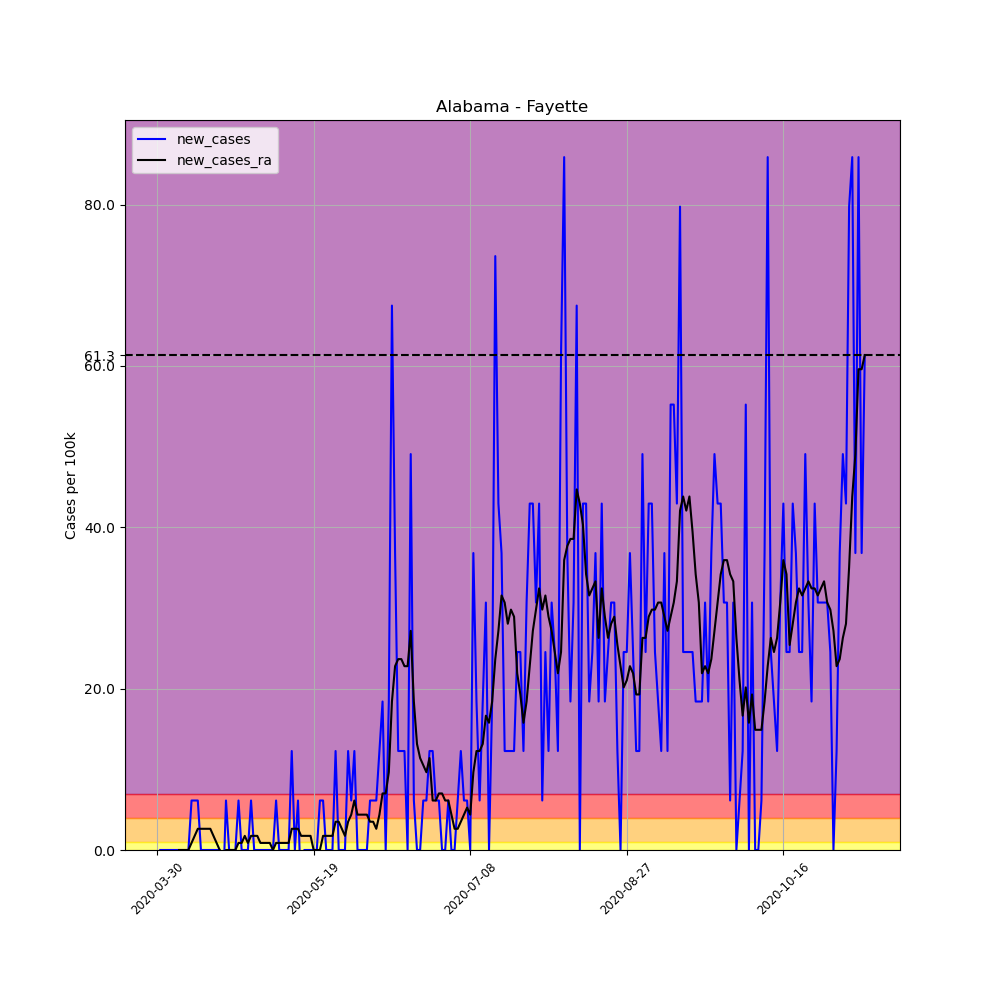

Data behind this chart, as committed beside it:
, date, county, state, fips, cases, deaths, COUNTY, STNAME, CTYNAME, POPESTIMATE2019, per_100k, per_100k_ra, new_cases, new_cases_ra
460619, 2020-03-30, Fayette, Alabama, 1057, 1, 0, 57, Alabama, Fayette, 16302, 6.134, , , 
460620, 2020-03-31, Fayette, Alabama, 1057, 1, 0, 57, Alabama, Fayette, 16302, 6.134, , 0.0, 
460621, 2020-04-01, Fayette, Alabama, 1057, 1, 0, 57, Alabama, Fayette, 16302, 6.134, , 0.0, 
460622, 2020-04-02, Fayette, Alabama, 1057, 1, 0, 57, Alabama, Fayette, 16302, 6.134, , 0.0, 
460623, 2020-04-03, Fayette, Alabama, 1057, 1, 0, 57, Alabama, Fayette, 16302, 6.134, , 0.0, 
460624, 2020-04-04, Fayette, Alabama, 1057, 1, 0, 57, Alabama, Fayette, 16302, 6.134, , 0.0, 
460625, 2020-04-05, Fayette, Alabama, 1057, 1, 0, 57, Alabama, Fayette, 16302, 6.134, 6.134, 0.0, 
460626, 2020-04-06, Fayette, Alabama, 1057, 1, 0, 57, Alabama, Fayette, 16302, 6.134, 6.134, 0.0, 0.0
460627, 2020-04-07, Fayette, Alabama, 1057, 1, 0, 57, Alabama, Fayette, 16302, 6.134, 6.134, 0.0, 0.0
460628, 2020-04-08, Fayette, Alabama, 1057, 1, 0, 57, Alabama, Fayette, 16302, 6.134, 6.134, 0.0, 0.0
460629, 2020-04-09, Fayette, Alabama, 1057, 1, 0, 57, Alabama, Fayette, 16302, 6.134, 6.134, 0.0, 0.0
460630, 2020-04-10, Fayette, Alabama, 1057, 2, 0, 57, Alabama, Fayette, 16302, 12.27, 7.011, 6.134, 0.8763
460631, 2020-04-11, Fayette, Alabama, 1057, 3, 0, 57, Alabama, Fayette, 16302, 18.4, 8.763, 6.134, 1.753
460632, 2020-04-12, Fayette, Alabama, 1057, 4, 0, 57, Alabama, Fayette, 16302, 24.54, 11.39, 6.134, 2.629
460633, 2020-04-13, Fayette, Alabama, 1057, 4, 0, 57, Alabama, Fayette, 16302, 24.54, 14.02, 0.0, 2.629
460634, 2020-04-14, Fayette, Alabama, 1057, 4, 0, 57, Alabama, Fayette, 16302, 24.54, 16.65, 0.0, 2.629
460635, 2020-04-15, Fayette, Alabama, 1057, 4, 0, 57, Alabama, Fayette, 16302, 24.54, 19.28, 0.0, 2.629
460636, 2020-04-16, Fayette, Alabama, 1057, 4, 0, 57, Alabama, Fayette, 16302, 24.54, 21.91, 0.0, 2.629
460637, 2020-04-17, Fayette, Alabama, 1057, 4, 0, 57, Alabama, Fayette, 16302, 24.54, 23.66, 0.0, 1.753
460638, 2020-04-18, Fayette, Alabama, 1057, 4, 0, 57, Alabama, Fayette, 16302, 24.54, 24.54, 0.0, 0.8763
460639, 2020-04-19, Fayette, Alabama, 1057, 4, 0, 57, Alabama, Fayette, 16302, 24.54, 24.54, 0.0, 0.0
460640, 2020-04-20, Fayette, Alabama, 1057, 3, 0, 57, Alabama, Fayette, 16302, 18.4, 23.66, -6.134, -0.8763
460641, 2020-04-21, Fayette, Alabama, 1057, 4, 0, 57, Alabama, Fayette, 16302, 24.54, 23.66, 6.134, -2.5376526277146434e-16
460642, 2020-04-22, Fayette, Alabama, 1057, 4, 0, 57, Alabama, Fayette, 16302, 24.54, 23.66, 0.0, -2.5376526277146434e-16
460643, 2020-04-23, Fayette, Alabama, 1057, 4, 0, 57, Alabama, Fayette, 16302, 24.54, 23.66, 0.0, -2.5376526277146434e-16
460644, 2020-04-24, Fayette, Alabama, 1057, 4, 0, 57, Alabama, Fayette, 16302, 24.54, 23.66, 0.0, -2.5376526277146434e-16
460645, 2020-04-25, Fayette, Alabama, 1057, 5, 0, 57, Alabama, Fayette, 16302, 30.67, 24.54, 6.134, 0.8763
460646, 2020-04-26, Fayette, Alabama, 1057, 5, 0, 57, Alabama, Fayette, 16302, 30.67, 25.41, 0.0, 0.8763
460647, 2020-04-27, Fayette, Alabama, 1057, 5, 0, 57, Alabama, Fayette, 16302, 30.67, 27.17, 0.0, 1.753
460648, 2020-04-28, Fayette, Alabama, 1057, 5, 0, 57, Alabama, Fayette, 16302, 30.67, 28.04, 0.0, 0.8763
460649, 2020-04-29, Fayette, Alabama, 1057, 6, 0, 57, Alabama, Fayette, 16302, 36.81, 29.79, 6.134, 1.753
460650, 2020-04-30, Fayette, Alabama, 1057, 6, 0, 57, Alabama, Fayette, 16302, 36.81, 31.55, 0.0, 1.753
460651, 2020-05-01, Fayette, Alabama, 1057, 6, 0, 57, Alabama, Fayette, 16302, 36.81, 33.3, 0.0, 1.753
460652, 2020-05-02, Fayette, Alabama, 1057, 6, 0, 57, Alabama, Fayette, 16302, 36.81, 34.18, 0.0, 0.8763
460653, 2020-05-03, Fayette, Alabama, 1057, 6, 0, 57, Alabama, Fayette, 16302, 36.81, 35.05, 0.0, 0.8763
460654, 2020-05-04, Fayette, Alabama, 1057, 6, 0, 57, Alabama, Fayette, 16302, 36.81, 35.93, 0.0, 0.8763
460655, 2020-05-05, Fayette, Alabama, 1057, 6, 0, 57, Alabama, Fayette, 16302, 36.81, 36.81, 0.0, 0.8763
460656, 2020-05-06, Fayette, Alabama, 1057, 6, 0, 57, Alabama, Fayette, 16302, 36.81, 36.81, 0.0, 0.0
460657, 2020-05-07, Fayette, Alabama, 1057, 7, 0, 57, Alabama, Fayette, 16302, 42.94, 37.68, 6.134, 0.8763
460658, 2020-05-08, Fayette, Alabama, 1057, 7, 0, 57, Alabama, Fayette, 16302, 42.94, 38.56, 0.0, 0.8763
460659, 2020-05-09, Fayette, Alabama, 1057, 7, 0, 57, Alabama, Fayette, 16302, 42.94, 39.43, 0.0, 0.8763
460660, 2020-05-10, Fayette, Alabama, 1057, 7, 0, 57, Alabama, Fayette, 16302, 42.94, 40.31, 0.0, 0.8763
460661, 2020-05-11, Fayette, Alabama, 1057, 7, 0, 57, Alabama, Fayette, 16302, 42.94, 41.19, 0.0, 0.8763
460662, 2020-05-12, Fayette, Alabama, 1057, 9, 0, 57, Alabama, Fayette, 16302, 55.21, 43.82, 12.27, 2.629
460663, 2020-05-13, Fayette, Alabama, 1057, 9, 0, 57, Alabama, Fayette, 16302, 55.21, 46.44, 0.0, 2.629
460664, 2020-05-14, Fayette, Alabama, 1057, 10, 0, 57, Alabama, Fayette, 16302, 61.34, 49.07, 6.134, 2.629
460665, 2020-05-15, Fayette, Alabama, 1057, 9, 0, 57, Alabama, Fayette, 16302, 55.21, 50.83, -6.134, 1.753
460666, 2020-05-16, Fayette, Alabama, 1057, 9, 0, 57, Alabama, Fayette, 16302, 55.21, 52.58, 0.0, 1.753
460667, 2020-05-17, Fayette, Alabama, 1057, 9, 0, 57, Alabama, Fayette, 16302, 55.21, 54.33, 0.0, 1.753
460668, 2020-05-18, Fayette, Alabama, 1057, 9, 0, 57, Alabama, Fayette, 16302, 55.21, 56.08, 0.0, 1.753
460669, 2020-05-19, Fayette, Alabama, 1057, 9, 0, 57, Alabama, Fayette, 16302, 55.21, 56.08, 0.0, 0.0
460670, 2020-05-20, Fayette, Alabama, 1057, 9, 0, 57, Alabama, Fayette, 16302, 55.21, 56.08, 0.0, 0.0
460671, 2020-05-21, Fayette, Alabama, 1057, 10, 0, 57, Alabama, Fayette, 16302, 61.34, 56.08, 6.134, 0.0
460672, 2020-05-22, Fayette, Alabama, 1057, 11, 0, 57, Alabama, Fayette, 16302, 67.48, 57.84, 6.134, 1.753
460673, 2020-05-23, Fayette, Alabama, 1057, 11, 0, 57, Alabama, Fayette, 16302, 67.48, 59.59, 0.0, 1.753
460674, 2020-05-24, Fayette, Alabama, 1057, 11, 0, 57, Alabama, Fayette, 16302, 67.48, 61.34, 0.0, 1.753
460675, 2020-05-25, Fayette, Alabama, 1057, 11, 0, 57, Alabama, Fayette, 16302, 67.48, 63.09, 0.0, 1.753
460676, 2020-05-26, Fayette, Alabama, 1057, 13, 0, 57, Alabama, Fayette, 16302, 79.74, 66.6, 12.27, 3.505
460677, 2020-05-27, Fayette, Alabama, 1057, 13, 0, 57, Alabama, Fayette, 16302, 79.74, 70.11, 0.0, 3.505
460678, 2020-05-28, Fayette, Alabama, 1057, 13, 0, 57, Alabama, Fayette, 16302, 79.74, 72.73, 0.0, 2.629
... 167 more rows
